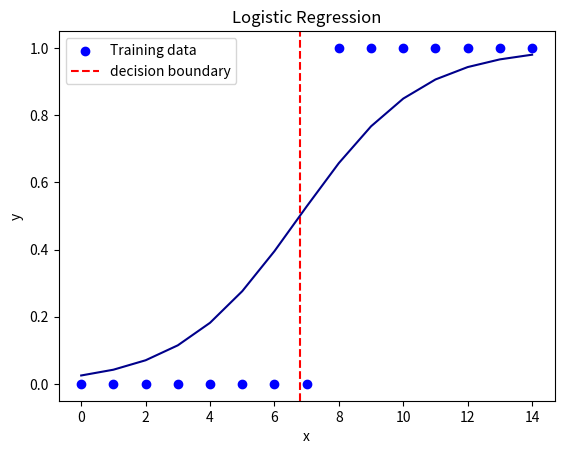
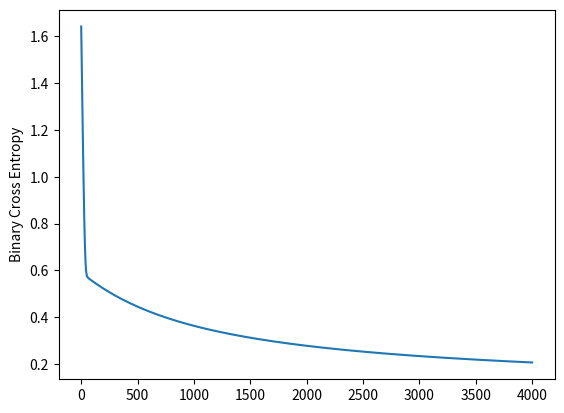

Generate these figures, in order, with matplotlib:
import numpy as np
import matplotlib.pyplot as plt

# second model

class LogisticRegression:

    def __init__(self):
        self.weight= np.random.rand()
        self.bias= 0
        self.loss= None
        self.prediction= None
        self.loss_histories=[]
    def predict_linear(self,x):  
         z =self.weight * x + self.bias
         return z
    
    def sigmoid(self,z):
        y = 1/(1+np.exp(-z))
        return y
    
    def predict(self,x):
       z = self.predict_linear(x)
       p = self.sigmoid(z)
       return p 
    
    def compute_loss(self,x,y):
        p = self.predict(x)
        eps = 1e-15
        p = np.clip(p, eps, 1 - eps)
        BCE= -np.mean(y * np.log(p) + (1-y) * np.log(1 - p))
        return BCE
    

    def grad(self,x,y):
        n = len (x)
        p =self.predict(x)
        error= p - y 
        dw=(1/n)* np.sum(error * x)
        db=(1/n)* np.sum(error)
        return dw,db

    def fit(self,x,y,epochs=4000,learning_rate=0.01):
        
        for epoch in range(epochs):
            loss=self.compute_loss(x,y)
            self.loss_histories.append(loss)
            gradient_w,gradient_b=self.grad(x,y)
            self.weight-= learning_rate * gradient_w
            self.bias-= learning_rate * gradient_b
        self.prediction=self.predict(x)
        self.loss= self.compute_loss(x,y)
        
x = np.arange(15)
y = np.array([0] * 8 + [1] * 7)
LR = LogisticRegression()
LR.fit(x,y)
predictions = LR.predict(x)
plt.title("Logistic Regression")
plt.xlabel("x")
plt.ylabel("y")
plt.scatter(x,y,color="blue",label = "Training data")
boundary = - LR.bias / LR.weight
plt.axvline(x=boundary, color="red" , linestyle="--" , label="decision boundary")
plt.legend()
plt.plot(x , predictions ,color="darkblue" )
plt.figure()
plt.plot(LR.loss_histories)
plt.ylabel("Binary Cross Entropy")  
plt.show()          
